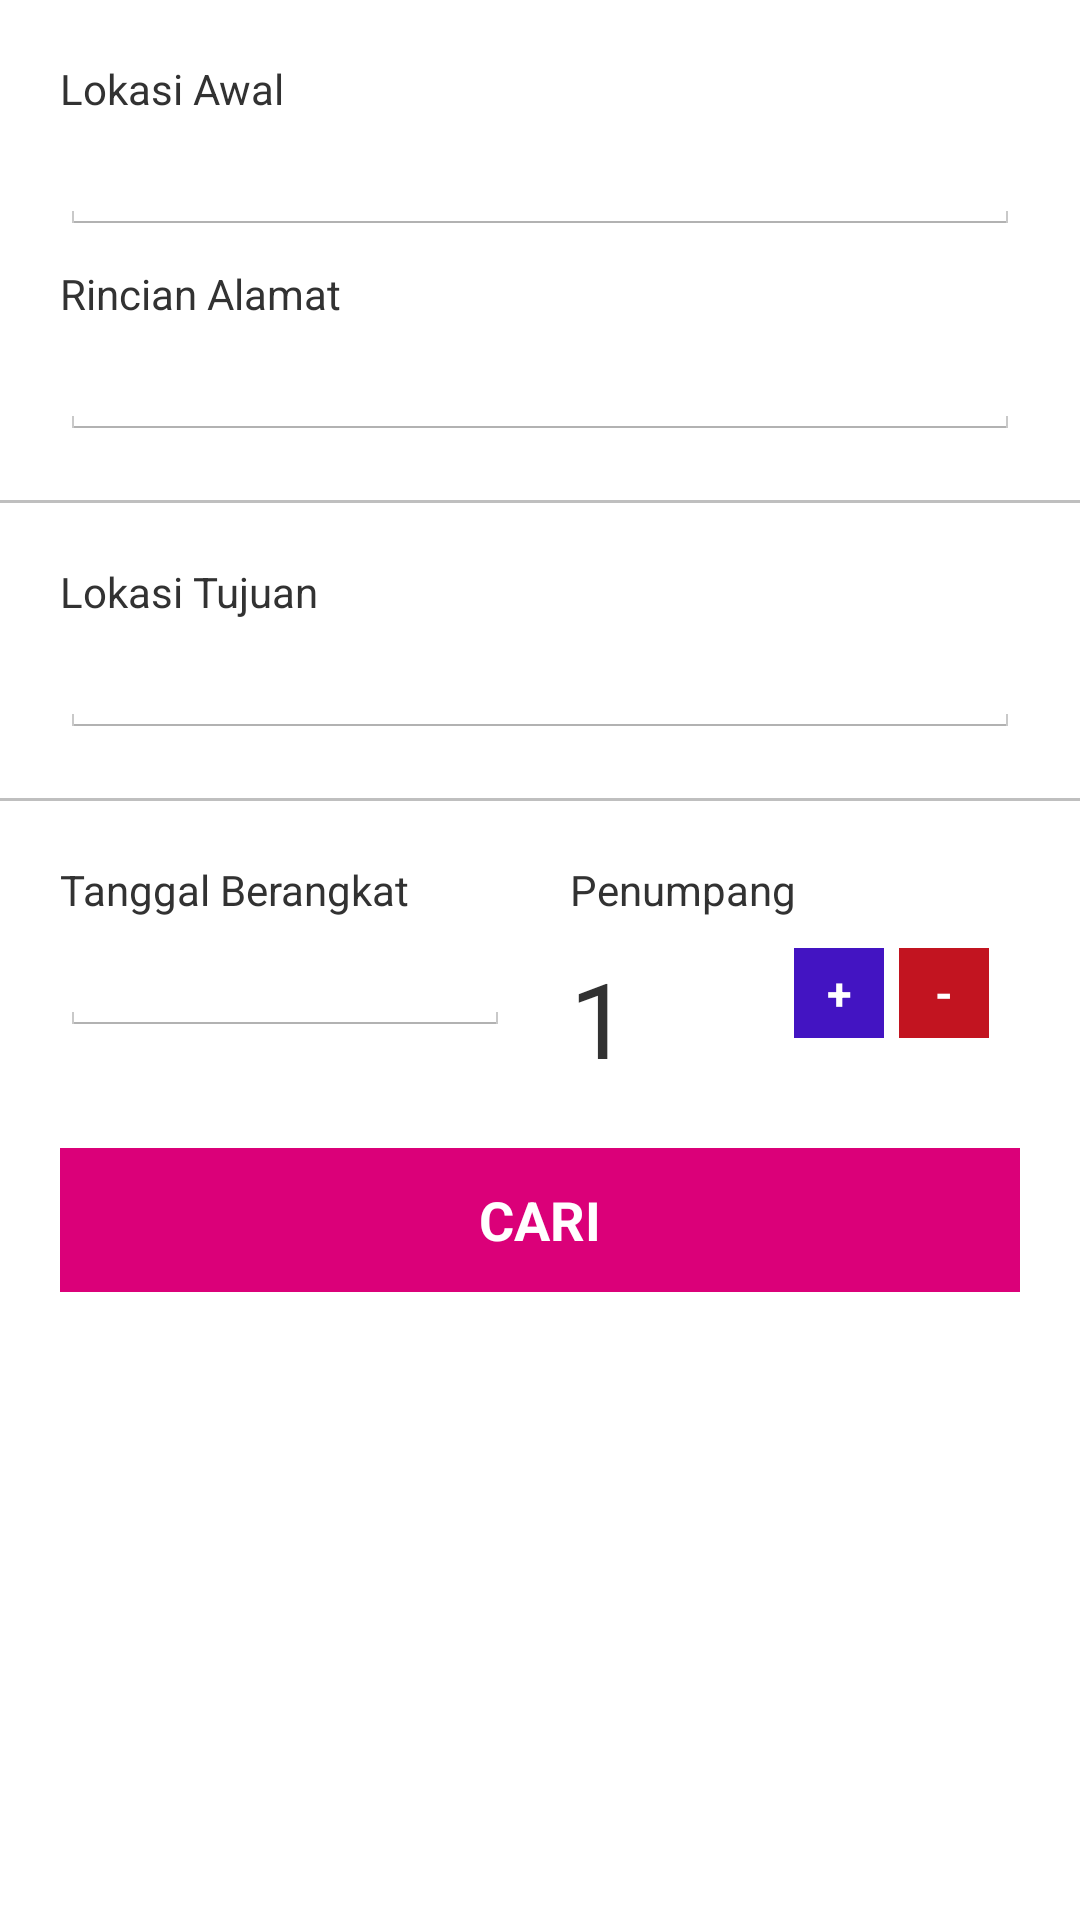

Here is an Android app screen rendered from its layout file. Give the layout XML and the strings, colors and styles it references.
<!-- AndroidManifest.xml: application theme MyTheme -->
<!-- res/layout/activity_main_create.xml -->
<?xml version="1.0" encoding="utf-8"?>
<ScrollView xmlns:android="http://schemas.android.com/apk/res/android"
    android:layout_width="wrap_content"
    android:layout_height="match_parent" >
    <LinearLayout xmlns:android="http://schemas.android.com/apk/res/android"
        xmlns:tools="http://schemas.android.com/tools"
        android:layout_width="match_parent"
        android:layout_height="match_parent"
        android:orientation="vertical"
        tools:context=".MainActivity">


        <LinearLayout
            android:layout_width="match_parent"
            android:layout_height="wrap_content"
            android:layout_marginBottom="10dp"
            android:layout_marginLeft="20dp"
            android:layout_marginRight="20dp"
            android:layout_marginTop="20dp"
            android:orientation="vertical">

            //lokasi Awal

            <TextView
                android:layout_width="match_parent"
                android:layout_height="wrap_content"
                android:text="Lokasi Awal" />

            <AutoCompleteTextView
                android:id="@+id/lokasiAwal"
                android:layout_width="match_parent"
                android:layout_height="wrap_content"
                android:layout_marginBottom="10dp"
                android:textColor="@android:color/primary_text_light" />

            //Rincian Alamat

            <TextView
                android:layout_width="match_parent"
                android:layout_height="wrap_content"
                android:text="Rincian Alamat" />

            <EditText
                android:id="@+id/RincianAlamat"
                android:layout_width="match_parent"
                android:layout_height="wrap_content"
                android:layout_gravity="center_horizontal"
                android:ems="10"
                android:inputType="textMultiLine" />
        </LinearLayout>

        <View
            android:layout_width="fill_parent"
            android:layout_height="1dp"
            android:layout_marginBottom="10dp"
            android:layout_marginTop="10dp"
            android:background="#BFBFBF" />

        <LinearLayout
            android:layout_width="match_parent"
            android:layout_height="wrap_content"
            android:layout_marginBottom="10dp"
            android:layout_marginLeft="20dp"
            android:layout_marginRight="20dp"
            android:layout_marginTop="10dp"
            android:orientation="vertical">
            //lokasi Tujuan

            <TextView
                android:layout_width="match_parent"
                android:layout_height="wrap_content"
                android:text="Lokasi Tujuan" />

            <AutoCompleteTextView
                android:id="@+id/lokasiTujuan"
                android:layout_width="match_parent"
                android:layout_height="wrap_content"
                android:layout_gravity="center_horizontal"
                android:textColor="@android:color/primary_text_light" />
        </LinearLayout>

        <View
            android:layout_width="fill_parent"
            android:layout_height="1dp"
            android:layout_marginBottom="10dp"
            android:layout_marginTop="10dp"
            android:background="#BFBFBF" />

        <LinearLayout
            android:layout_width="match_parent"
            android:layout_height="wrap_content"
            android:layout_marginBottom="10dp"
            android:layout_marginLeft="20dp"
            android:layout_marginRight="20dp"
            android:layout_marginTop="10dp"
            android:orientation="horizontal">

            <LinearLayout
                android:layout_width="0dp"
                android:layout_height="wrap_content"
                android:layout_marginRight="10dp"

                android:layout_weight=".50"
                android:orientation="vertical">
                //Tanggal Jam Berangkat

                <TextView
                    android:layout_width="match_parent"
                    android:layout_height="wrap_content"
                    android:text="Tanggal Berangkat" />

                <EditText
                    android:id="@+id/date_editText"
                    android:layout_width="wrap_content"
                    android:layout_height="wrap_content"
                    android:layout_gravity="center_horizontal"
                    android:layout_marginBottom="10dp"
                    android:editable="false"
                    android:ems="10"
                    android:focusableInTouchMode="false"
                    android:inputType="date" />
            </LinearLayout>

            <LinearLayout
                android:layout_width="0dp"
                android:layout_height="wrap_content"
                android:layout_marginLeft="10dp"
                android:layout_weight=".50"
                android:orientation="vertical">

                <TextView
                    android:layout_width="wrap_content"
                    android:layout_height="wrap_content"
                    android:text="Penumpang" />

                <LinearLayout
                    android:layout_width="wrap_content"
                    android:layout_height="wrap_content"
                    android:layout_marginTop="10dp"
                    android:orientation="horizontal">

                    <TextView
                        android:id="@+id/jumlahpenumpang_textview"
                        android:layout_width="wrap_content"
                        android:layout_height="wrap_content"
                        android:text="1"
                        android:textSize="35dp" />

                    <Button
                        android:id="@+id/tambah_button"
                        android:layout_width="30dp"
                        android:layout_height="30dp"
                        android:layout_gravity="left"
                        android:layout_marginLeft="55dp"
                        android:background="#4314C2"
                        android:text="+"
                        android:textColor="#ffffff"
                        android:textSize="15dp"
                        android:textStyle="bold" />

                    <Button
                        android:id="@+id/kurang_button"
                        android:layout_width="30dp"
                        android:layout_height="30dp"
                        android:layout_gravity="left"
                        android:layout_marginLeft="5dp"
                        android:background="#C21420"
                        android:text="-"
                        android:textColor="#ffffff"
                        android:textSize="15dp"
                        android:textStyle="bold" />
                </LinearLayout>
            </LinearLayout>
        </LinearLayout>

        <LinearLayout
            android:layout_width="match_parent"
            android:layout_height="wrap_content"
            android:layout_marginBottom="10dp"
            android:layout_marginLeft="20dp"
            android:layout_marginRight="20dp"
            android:layout_marginTop="10dp"
            android:orientation="vertical">

            <Button
                android:id="@+id/login_button"
                android:layout_width="match_parent"
                android:layout_height="wrap_content"
                android:layout_gravity="center_horizontal"
                android:background="#DB0079"
                android:text="CARI"
                android:textColor="#FFFFFF"
                android:textStyle="bold" />
        </LinearLayout>


    </LinearLayout>
</ScrollView>
<!-- resources referenced by this layout -->
<resources>
  <style name="MyTheme" parent="@android:style/Theme.Holo.Light">
  
  
          <item name="android:actionBarStyle">@style/MyActionBar</item>
          <item name="android:actionBarTabTextStyle">@style/MyActionBarTabText</item>
          <item name="android:actionMenuTextColor">#DB0079</item>
      </style>
  <style name="MyActionBar" parent="@android:style/Widget.Holo.ActionBar">
          <item name="android:titleTextStyle">@style/MyActionBarTitleText</item>
          <item name="android:background">#DB0079</item>
      </style>
  <style name="MyActionBarTabText" parent="@android:style/Widget.Holo.ActionBar.TabText">
          <item name="android:textColor">#FFFFFF</item>
      </style>
  <style name="MyActionBarTitleText" parent="@android:style/TextAppearance.Holo.Widget.ActionBar.Title">
          <item name="android:textColor">#FFFFFF</item>
          <item name="android:textStyle">bold</item>
      </style>
</resources>
